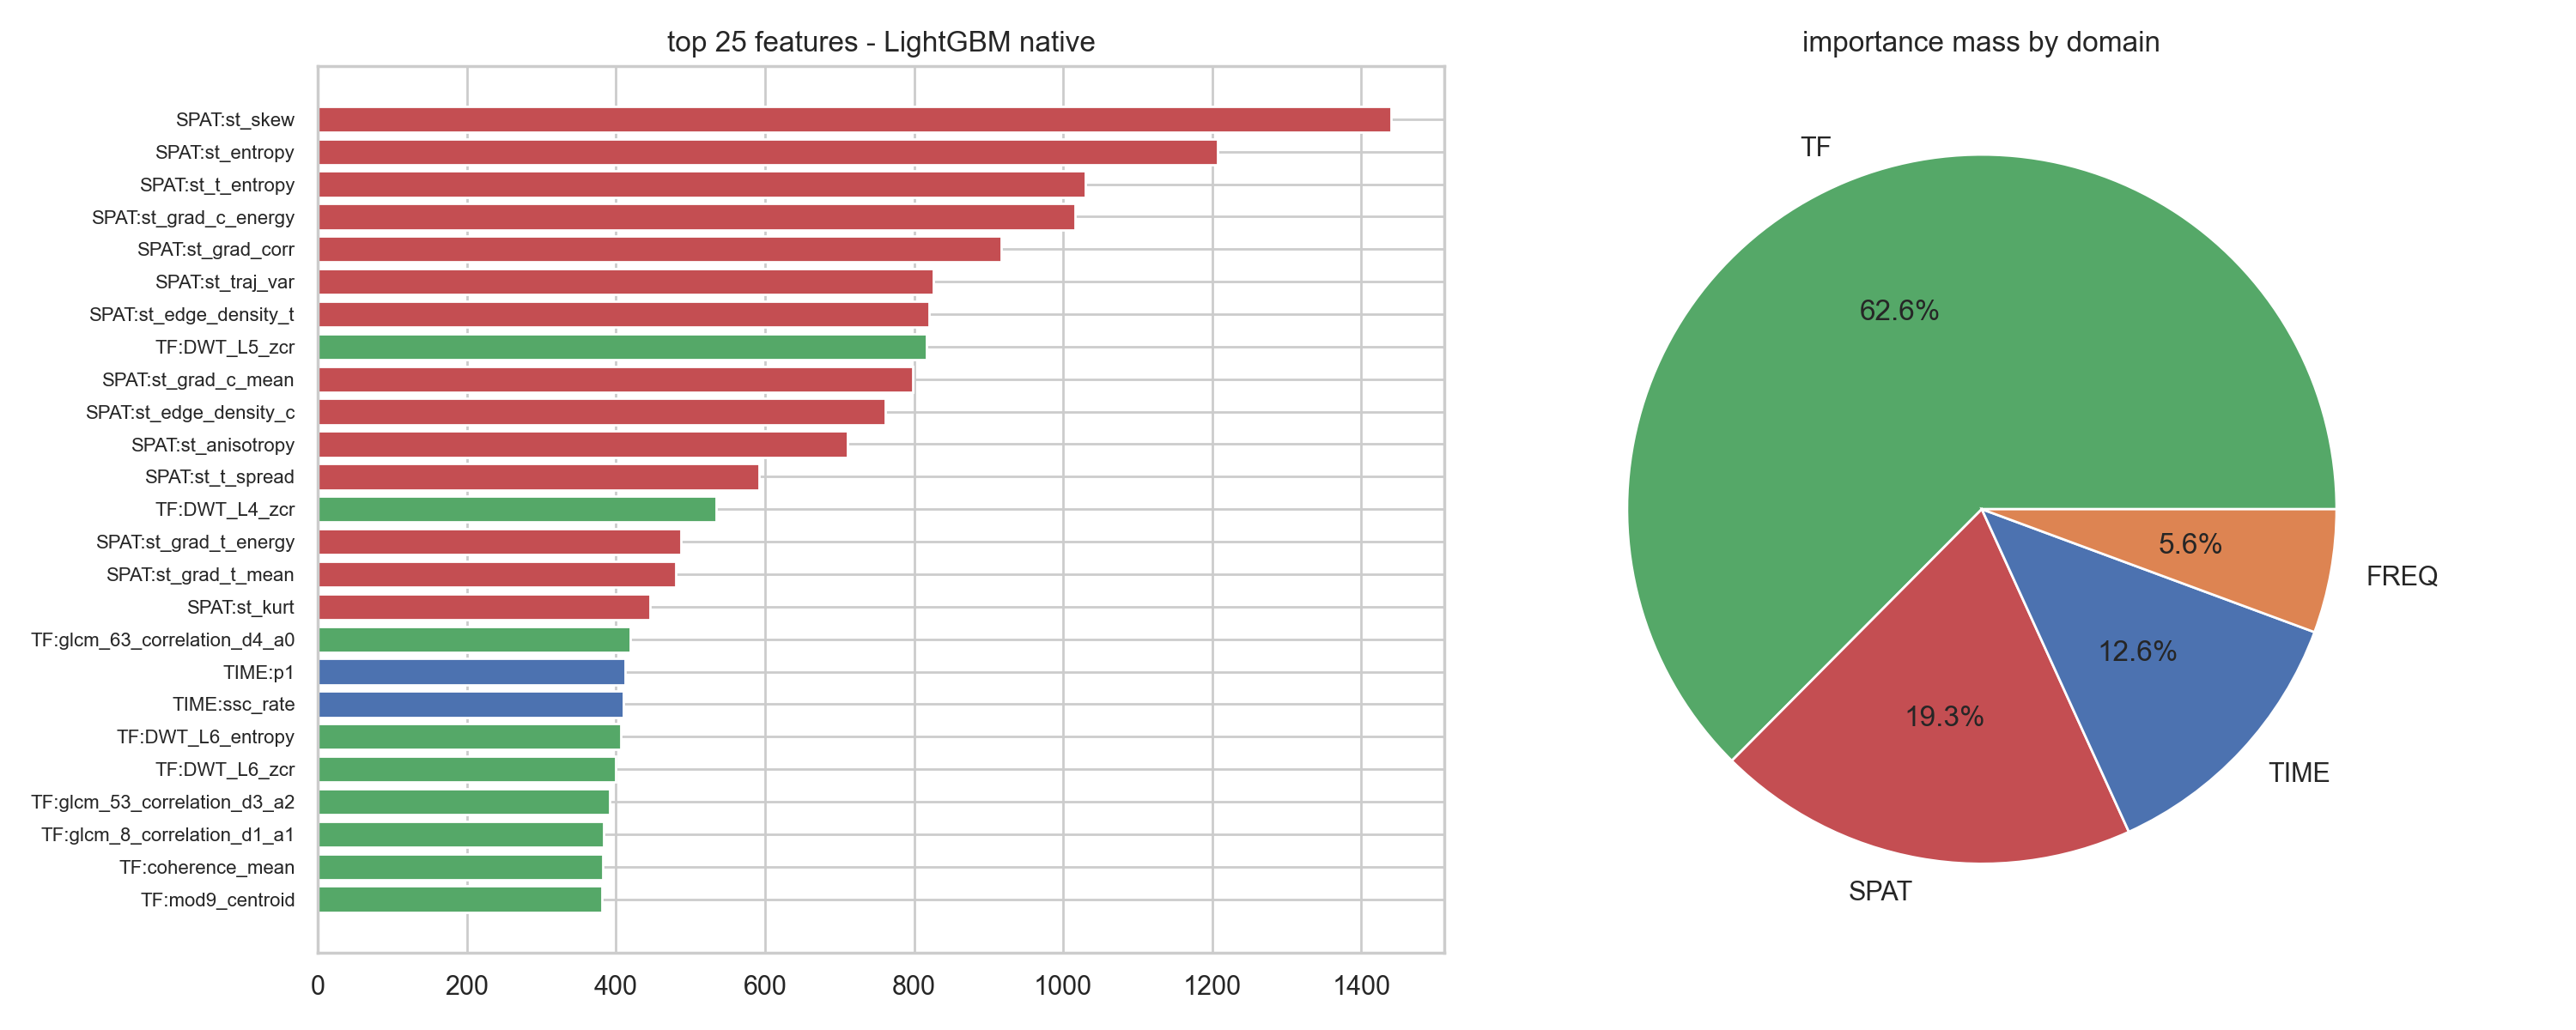

The file beside this chart, header and first rows:
feature, importance, domain
SPAT:st_skew, 1440, SPAT
SPAT:st_entropy, 1207, SPAT
SPAT:st_t_entropy, 1030, SPAT
SPAT:st_grad_c_energy, 1016, SPAT
SPAT:st_grad_corr, 917.0, SPAT
SPAT:st_traj_var, 826.0, SPAT
SPAT:st_edge_density_t, 820.0, SPAT
TF:DWT_L5_zcr, 817.0, TF
SPAT:st_grad_c_mean, 798.0, SPAT
SPAT:st_edge_density_c, 761.0, SPAT
SPAT:st_anisotropy, 711.0, SPAT
SPAT:st_t_spread, 592.0, SPAT
TF:DWT_L4_zcr, 534.0, TF
SPAT:st_grad_t_energy, 487.0, SPAT
SPAT:st_grad_t_mean, 480.0, SPAT
SPAT:st_kurt, 446.0, SPAT
TF:glcm_63_correlation_d4_a0, 419.0, TF
TIME:p1, 412.0, TIME
TIME:ssc_rate, 410.0, TIME
TF:DWT_L6_entropy, 406.0, TF
TF:DWT_L6_zcr, 400.0, TF
TF:glcm_53_correlation_d3_a2, 391.0, TF
TF:glcm_8_correlation_d1_a1, 383.0, TF
TF:coherence_mean, 382.0, TF
TF:mod9_centroid, 381.0, TF
TIME:median, 380.0, TIME
TF:mod4_centroid, 370.0, TF
SPAT:st_burstiness, 356.0, SPAT
TF:glcm_48_correlation_d3_a1, 351.0, TF
TF:glcm_33_correlation_d2_a2, 340.0, TF
TF:mod6_centroid, 338.0, TF
TF:glcm_73_correlation_d4_a2, 336.0, TF
TF:mod4_entropy, 324.0, TF
SPAT:st_active_dur_frac, 319.0, SPAT
TF:mod7_centroid, 310.0, TF
TF:mod5_centroid, 308.0, TF
TF:mod8_centroid, 301.0, TF
TF:divergence_mean, 295.0, TF
TF:Et_min, 282.0, TF
TF:glcm_18_correlation_d1_a3, 278.0, TF
TIME:seg_energy_0, 275.0, TIME
TF:tf_fill_ratio, 272.0, TF
TF:mod7_entropy, 269.0, TF
TF:mod5_entropy, 265.0, TF
TF:mod6_entropy, 264.0, TF
TF:mod3_entropy, 263.0, TF
TF:glcm_3_correlation_d1_a0, 260.0, TF
TF:mod9_entropy, 254.0, TF
TF:mod8_entropy, 250.0, TF
TF:DWT_L2_zcr, 249.0, TF
TF:WPT_aadd_zcr, 249.0, TF
TF:glcm_67_homogeneity_d4_a1, 248.0, TF
TF:glcm_60_contrast_d4_a0, 246.0, TF
TIME:p5, 242.0, TIME
TF:DWT_L6_kurt, 238.0, TF
SPAT:st_t_centroid, 235.0, SPAT
TF:glcm_68_correlation_d4_a1, 232.0, TF
TF:das_cyclostationary_index, 229.0, TF
TIME:seg_energy_2, 228.0, TIME
TF:mod2_entropy, 214.0, TF
... 942 more rows
